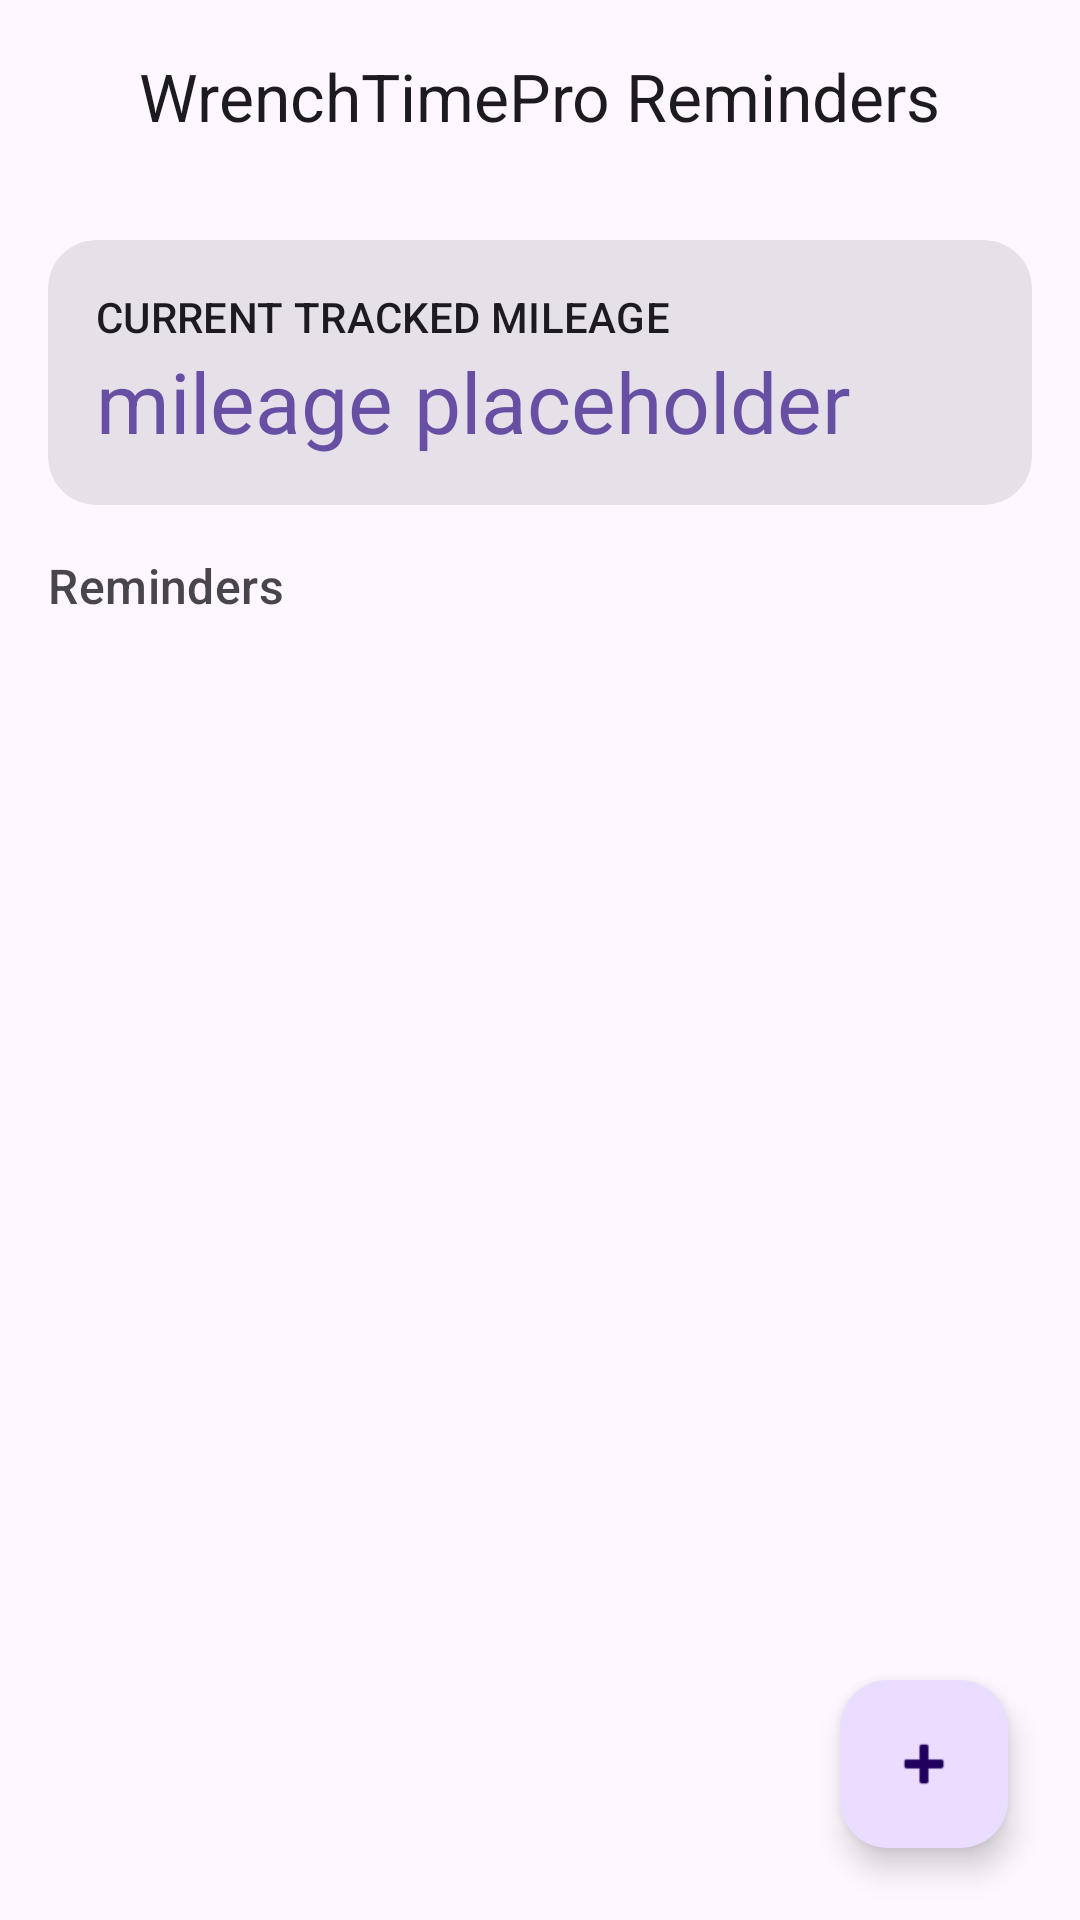

Write the Android layout XML for this screen, with the resource values it uses.
<!-- AndroidManifest.xml: application theme Theme.WrenchTimePro -->
<!-- res/layout/activity_main.xml -->
<?xml version="1.0" encoding="utf-8"?>
<androidx.coordinatorlayout.widget.CoordinatorLayout
    xmlns:android="http://schemas.android.com/apk/res/android"
    xmlns:app="http://schemas.android.com/apk/res-auto"
    android:layout_width="match_parent"
    android:layout_height="match_parent"
    android:fitsSystemWindows="true"
    android:background="?android:attr/colorBackground">

    
    <com.google.android.material.appbar.AppBarLayout
        android:layout_width="match_parent"
        android:layout_height="wrap_content"
        app:liftOnScroll="true">

        <com.google.android.material.appbar.MaterialToolbar
            android:id="@+id/topAppBar"
            android:layout_width="match_parent"
            android:layout_height="?attr/actionBarSize"
            app:title="@string/app_label"
            app:titleCentered="true"
            app:titleTextAppearance="@style/TextAppearance.Material3.TitleLarge"
            style="@style/Widget.Material3.Toolbar.Surface" />

    </com.google.android.material.appbar.AppBarLayout>

    
    <androidx.core.widget.NestedScrollView
        android:layout_width="match_parent"
        android:layout_height="match_parent"
        app:layout_behavior="@string/appbar_scrolling_view_behavior"
        android:fillViewport="true">

        <LinearLayout
            android:layout_width="match_parent"
            android:layout_height="wrap_content"
            android:orientation="vertical"
            android:padding="16dp">

            
            <com.google.android.material.card.MaterialCardView
                android:id="@+id/mileage_card"
                android:layout_width="match_parent"
                android:layout_height="wrap_content"
                style="?attr/materialCardViewFilledStyle"
                app:cardCornerRadius="16dp"
                android:layout_marginBottom="16dp">

                <LinearLayout
                    android:layout_width="match_parent"
                    android:layout_height="wrap_content"
                    android:orientation="vertical"
                    android:padding="16dp">

                    <TextView
                        android:layout_width="wrap_content"
                        android:layout_height="wrap_content"
                        android:text="@string/current_mileage"
                        android:textAppearance="?attr/textAppearanceLabelLarge" />

                    <TextView
                        android:id="@+id/mileage_info_text"
                        android:layout_width="wrap_content"
                        android:layout_height="wrap_content"
                        android:text="@string/mileage_placeholder"
                        android:textAppearance="?attr/textAppearanceHeadlineMedium"
                        android:textColor="?attr/colorPrimary" />
                </LinearLayout>
            </com.google.android.material.card.MaterialCardView>

            
            <TextView
                android:layout_width="wrap_content"
                android:layout_height="wrap_content"
                android:text="@string/reminders"
                android:textAppearance="?attr/textAppearanceTitleMedium"
                android:textColor="?attr/colorOnSurfaceVariant"
                android:layout_marginBottom="8dp" />

            <androidx.recyclerview.widget.RecyclerView
                android:id="@+id/reminders_recycler"
                android:layout_width="match_parent"
                android:layout_height="wrap_content"
                android:nestedScrollingEnabled="false" />

        </LinearLayout>
    </androidx.core.widget.NestedScrollView>

    
    <com.google.android.material.floatingactionbutton.FloatingActionButton
        android:id="@+id/add_reminder_fab"
        android:layout_width="wrap_content"
        android:layout_height="wrap_content"
        android:layout_gravity="bottom|end"
        android:layout_margin="24dp"
        android:contentDescription="@string/add_reminder"
        app:srcCompat="@android:drawable/ic_input_add" />

</androidx.coordinatorlayout.widget.CoordinatorLayout>
<!-- resources referenced by this layout -->
<resources>
  <string name="add_reminder">Add reminder</string>
  <string name="app_label">WrenchTimePro Reminders</string>
  <string name="current_mileage">CURRENT TRACKED MILEAGE</string>
  <string name="mileage_placeholder">mileage placeholder</string>
  <string name="reminders">Reminders</string>
  <style name="Theme.WrenchTimePro" parent="Theme.Material3.DayNight.NoActionBar">
          
          <item name="colorPrimary">#6750A4</item>
      </style>
</resources>
